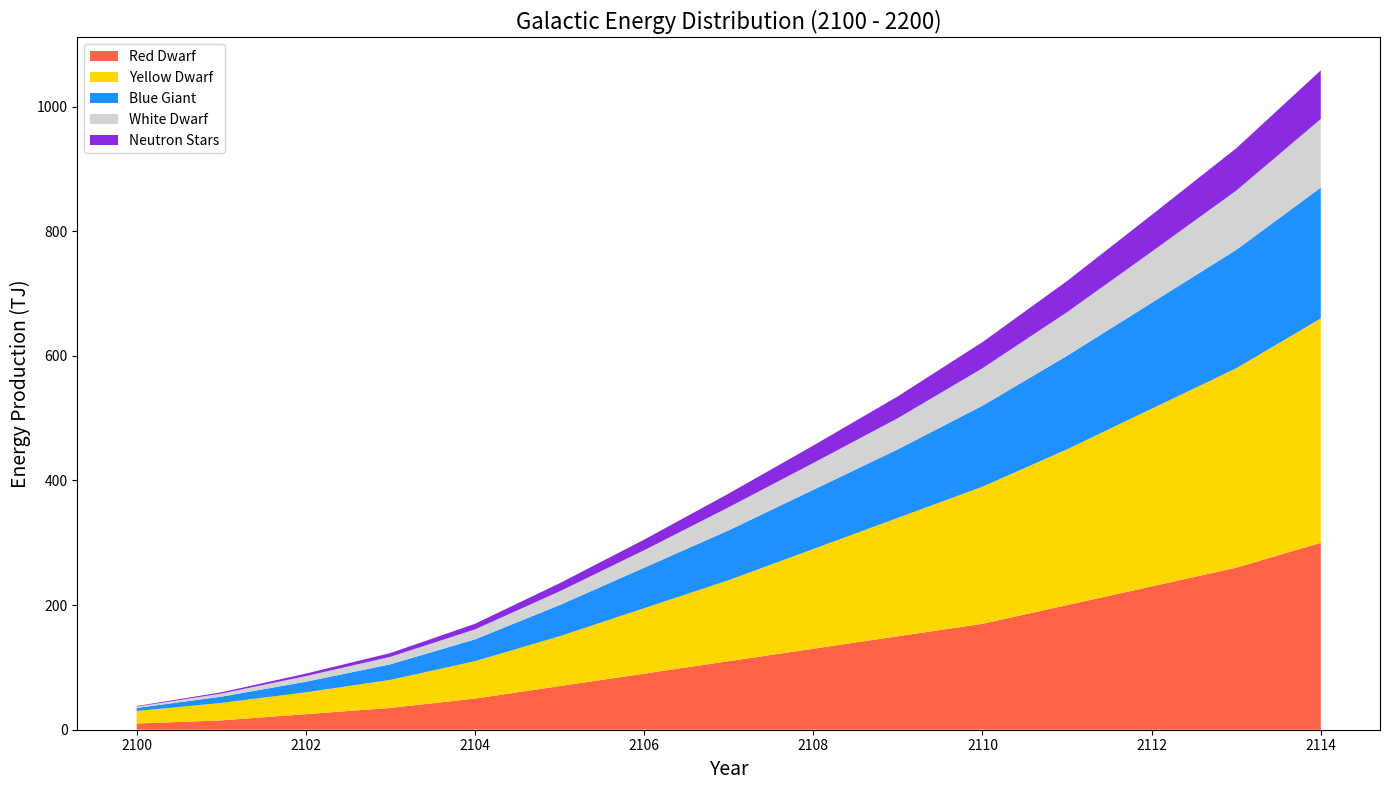

Generate this figure with matplotlib:
import matplotlib.pyplot as plt
import numpy as np

# Define the years for the x-axis
years = np.arange(2100, 2115)

# Energy production data (in terajoules, TJ) for different star types (shortened for the example)
red_dwarf = np.array([10, 15, 25, 35, 50, 70, 90, 110, 130, 150, 170, 200, 230, 260, 300])
yellow_dwarf = np.array([20, 28, 35, 45, 60, 80, 105, 130, 160, 190, 220, 250, 285, 320, 360])
blue_giant = np.array([5, 10, 17, 25, 35, 50, 65, 80, 95, 110, 130, 150, 170, 190, 210])
white_dwarf = np.array([2, 5, 9, 12, 16, 22, 28, 37, 43, 50, 60, 70, 82, 95, 110])
neutron_stars = np.array([1, 2, 4, 6, 9, 13, 17, 22, 28, 35, 42, 50, 59, 68, 78])

# Create the stacked area chart
fig, ax = plt.subplots(figsize=(14, 8))

# Stack the areas for each star type with distinct colors
ax.stackplot(years, red_dwarf, yellow_dwarf, blue_giant, white_dwarf, neutron_stars,
             labels=['Red Dwarf', 'Yellow Dwarf', 'Blue Giant', 'White Dwarf', 'Neutron Stars'],
             colors=['#ff6347', '#ffd700', '#1e90ff', '#d3d3d3', '#8a2be2'])

# Customize the chart
ax.set_title('Galactic Energy Distribution (2100 - 2200)', fontsize=16)
ax.set_xlabel('Year', fontsize=14)
ax.set_ylabel('Energy Production (TJ)', fontsize=14)
ax.legend(loc='upper left')

# Show the plot
plt.tight_layout()
plt.show()
